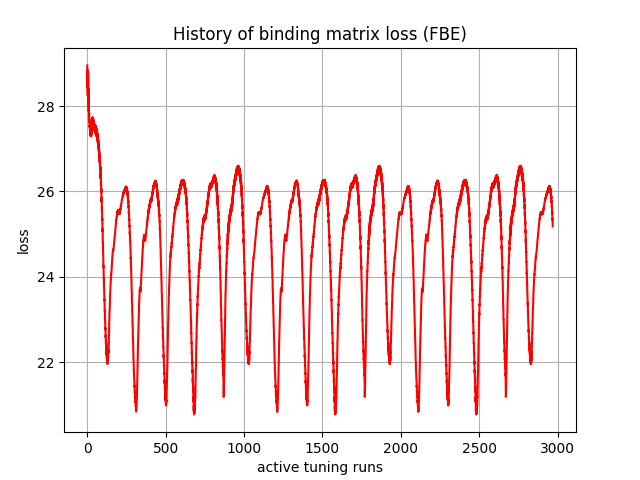

The data file committed next to this chart (first rows):
, 0
0, 28.96
1, 28.44
2, 28.72
3, 28.25
4, 28.84
5, 28.11
6, 28.79
7, 28.01
8, 28.41
9, 27.88
10, 28.08
11, 27.75
12, 27.85
13, 27.62
14, 27.69
15, 27.51
16, 27.56
17, 27.42
18, 27.47
19, 27.35
20, 27.4
21, 27.31
22, 27.37
23, 27.29
24, 27.38
25, 27.3
26, 27.44
27, 27.34
28, 27.54
29, 27.37
30, 27.65
31, 27.42
32, 27.71
33, 27.47
34, 27.73
35, 27.5
36, 27.73
37, 27.51
38, 27.71
39, 27.51
40, 27.67
41, 27.49
42, 27.64
43, 27.47
44, 27.6
45, 27.44
46, 27.57
47, 27.42
48, 27.56
49, 27.39
50, 27.55
51, 27.38
52, 27.54
53, 27.37
54, 27.53
55, 27.35
56, 27.52
57, 27.33
58, 27.49
59, 27.3
... 2,910 more rows
